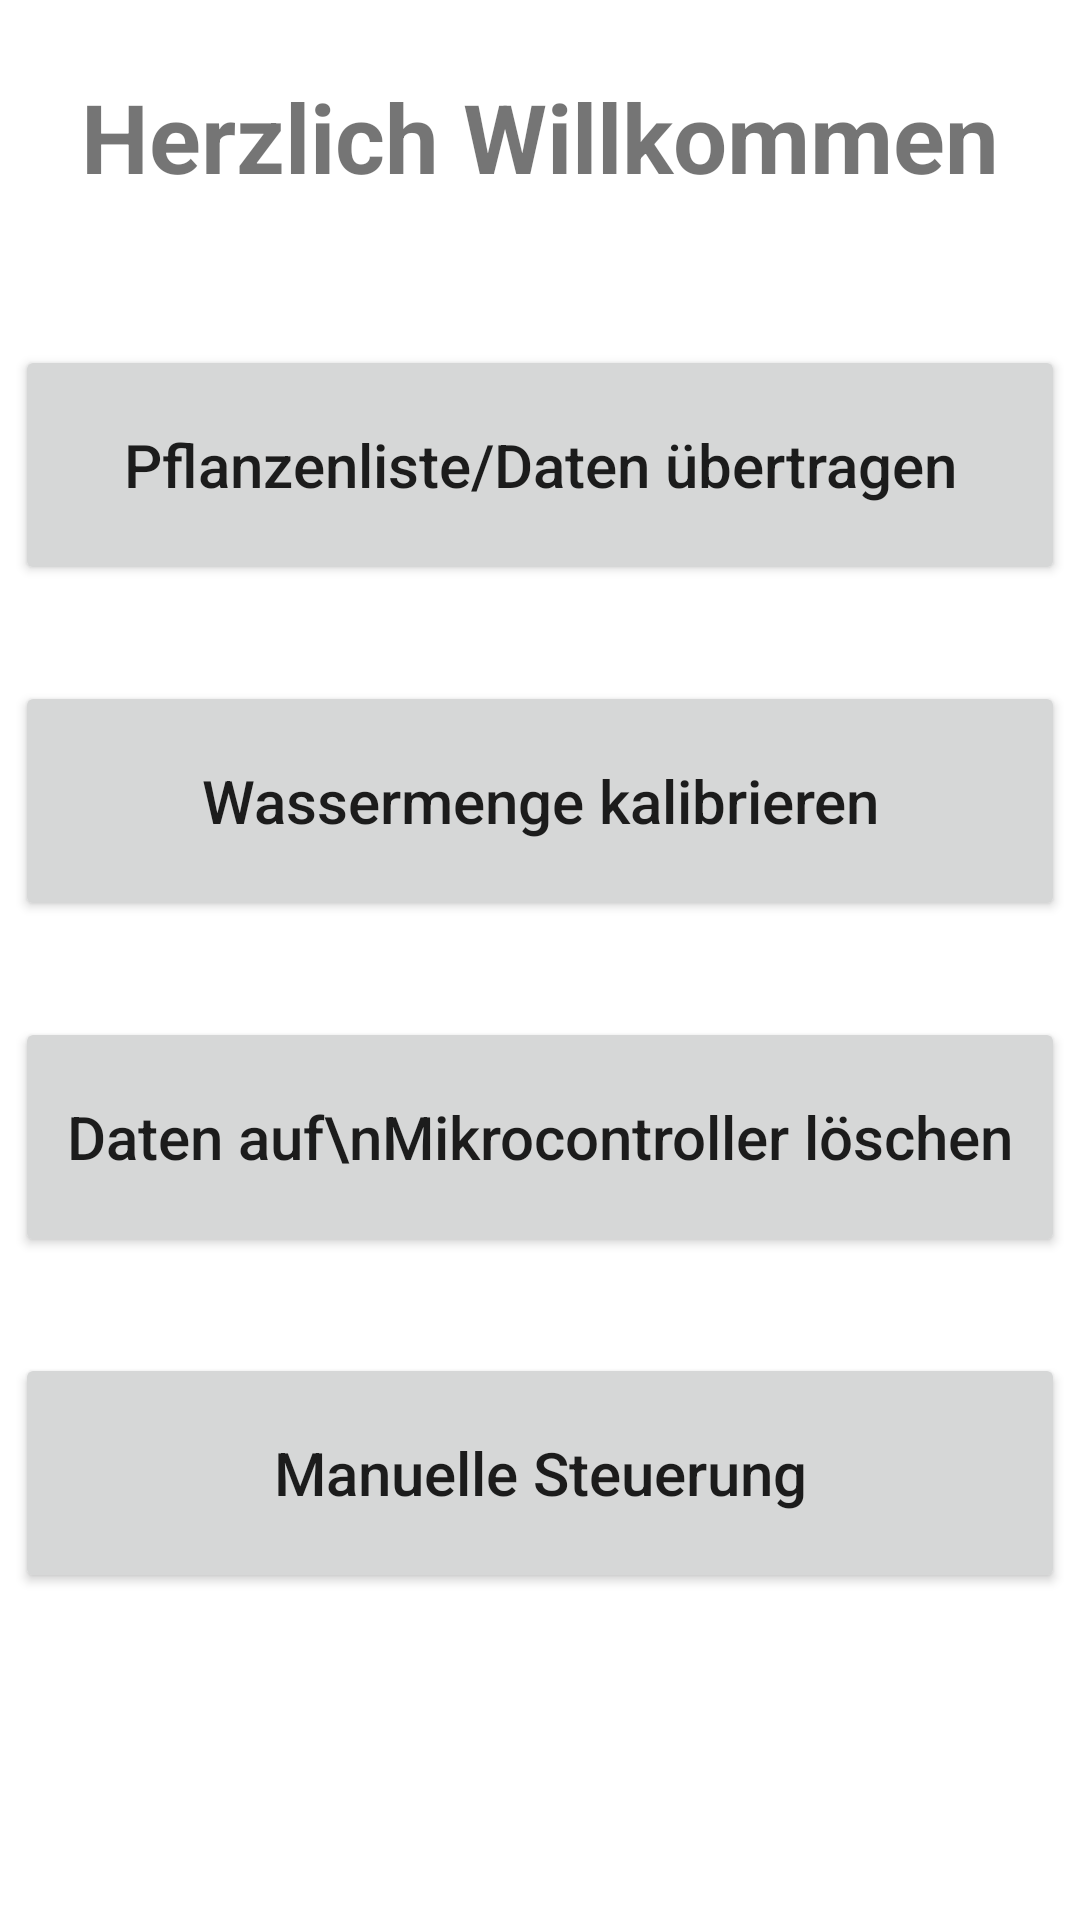

Android layout source for this screen:
<!-- AndroidManifest.xml: application theme Theme.T3100 -->
<!-- res/layout/fragment_launch.xml -->
<?xml version="1.0" encoding="utf-8"?>
<layout xmlns:android="http://schemas.android.com/apk/res/android"
    xmlns:app="http://schemas.android.com/apk/res-auto"
    xmlns:tools="http://schemas.android.com/tools">

    <androidx.constraintlayout.widget.ConstraintLayout
        android:id="@+id/main"
        android:layout_width="match_parent"
        android:layout_height="match_parent"
        tools:context=".ui.main.SendingPlantsFragment">

        <TextView
            android:id="@+id/tvWelcomeMessage"
            android:layout_width="wrap_content"
            android:layout_height="wrap_content"
            android:layout_marginTop="24dp"
            android:text="Herzlich Willkommen"
            android:textSize="32sp"
            android:textStyle="bold"
            app:layout_constraintEnd_toEndOf="parent"
            app:layout_constraintHorizontal_bias="0.5"
            app:layout_constraintStart_toStartOf="parent"
            app:layout_constraintTop_toTopOf="parent" />

        <Button
            android:id="@+id/btnForwardPlantList"
            android:layout_width="350dp"
            android:layout_height="80dp"
            android:layout_marginTop="48dp"
            android:text="Pflanzenliste/Daten übertragen"
            android:textAllCaps="false"
            android:textSize="20sp"
            app:layout_constraintEnd_toEndOf="parent"
            app:layout_constraintStart_toStartOf="parent"
            app:layout_constraintTop_toBottomOf="@id/tvWelcomeMessage" />

        <Button
            android:id="@+id/btnForwardManualWatering"
            android:layout_width="350dp"
            android:layout_height="80dp"
            android:layout_marginTop="32dp"
            android:text="Manuelle Steuerung"
            android:textAllCaps="false"
            android:textSize="20sp"
            app:layout_constraintEnd_toEndOf="parent"
            app:layout_constraintStart_toStartOf="parent"
            app:layout_constraintTop_toBottomOf="@+id/btnForwardDeleteData" />

        <Button
            android:id="@+id/btnForwardDeleteData"
            android:layout_width="350dp"
            android:layout_height="80dp"
            android:layout_marginTop="32dp"
            android:text="Daten auf\nMikrocontroller löschen"
            android:textAllCaps="false"
            android:textSize="20sp"
            app:layout_constraintEnd_toEndOf="parent"
            app:layout_constraintStart_toStartOf="parent"
            app:layout_constraintTop_toBottomOf="@+id/btnForwardCalibrateFlow" />

        <Button
            android:id="@+id/btnForwardCalibrateFlow"
            android:layout_width="350dp"
            android:layout_height="80dp"
            android:layout_marginTop="32dp"
            android:text="Wassermenge kalibrieren"
            android:textAllCaps="false"
            android:textSize="20sp"
            app:layout_constraintEnd_toEndOf="parent"
            app:layout_constraintStart_toStartOf="parent"
            app:layout_constraintTop_toBottomOf="@id/btnForwardPlantList" />


    </androidx.constraintlayout.widget.ConstraintLayout>

</layout>
<!-- resources referenced by this layout -->
<resources>
  <style name="Theme.T3100" parent="Theme.MaterialComponents.DayNight.DarkActionBar">
          
          <item name="colorPrimary">@color/primaryColor</item>
          <item name="colorPrimaryVariant">@color/primaryLightColor</item>
          <item name="colorOnPrimary">@color/primaryTextColor</item>
          
          <item name="colorSecondary">@color/secondaryColor</item>
          <item name="colorSecondaryVariant">@color/secondaryLightColor</item>
          <item name="colorOnSecondary">@color/secondaryTextColor</item>
          
          <item name="android:statusBarColor">?attr/colorPrimaryVariant</item>
          
      </style>
  <color name="primaryColor">#606c38</color>
  <color name="primaryLightColor">#8e9a63</color>
  <color name="primaryTextColor">#ffffff</color>
  <color name="secondaryColor">#dda15e</color>
  <color name="secondaryLightColor">#ffd28d</color>
  <color name="secondaryTextColor">#000000</color>
</resources>
